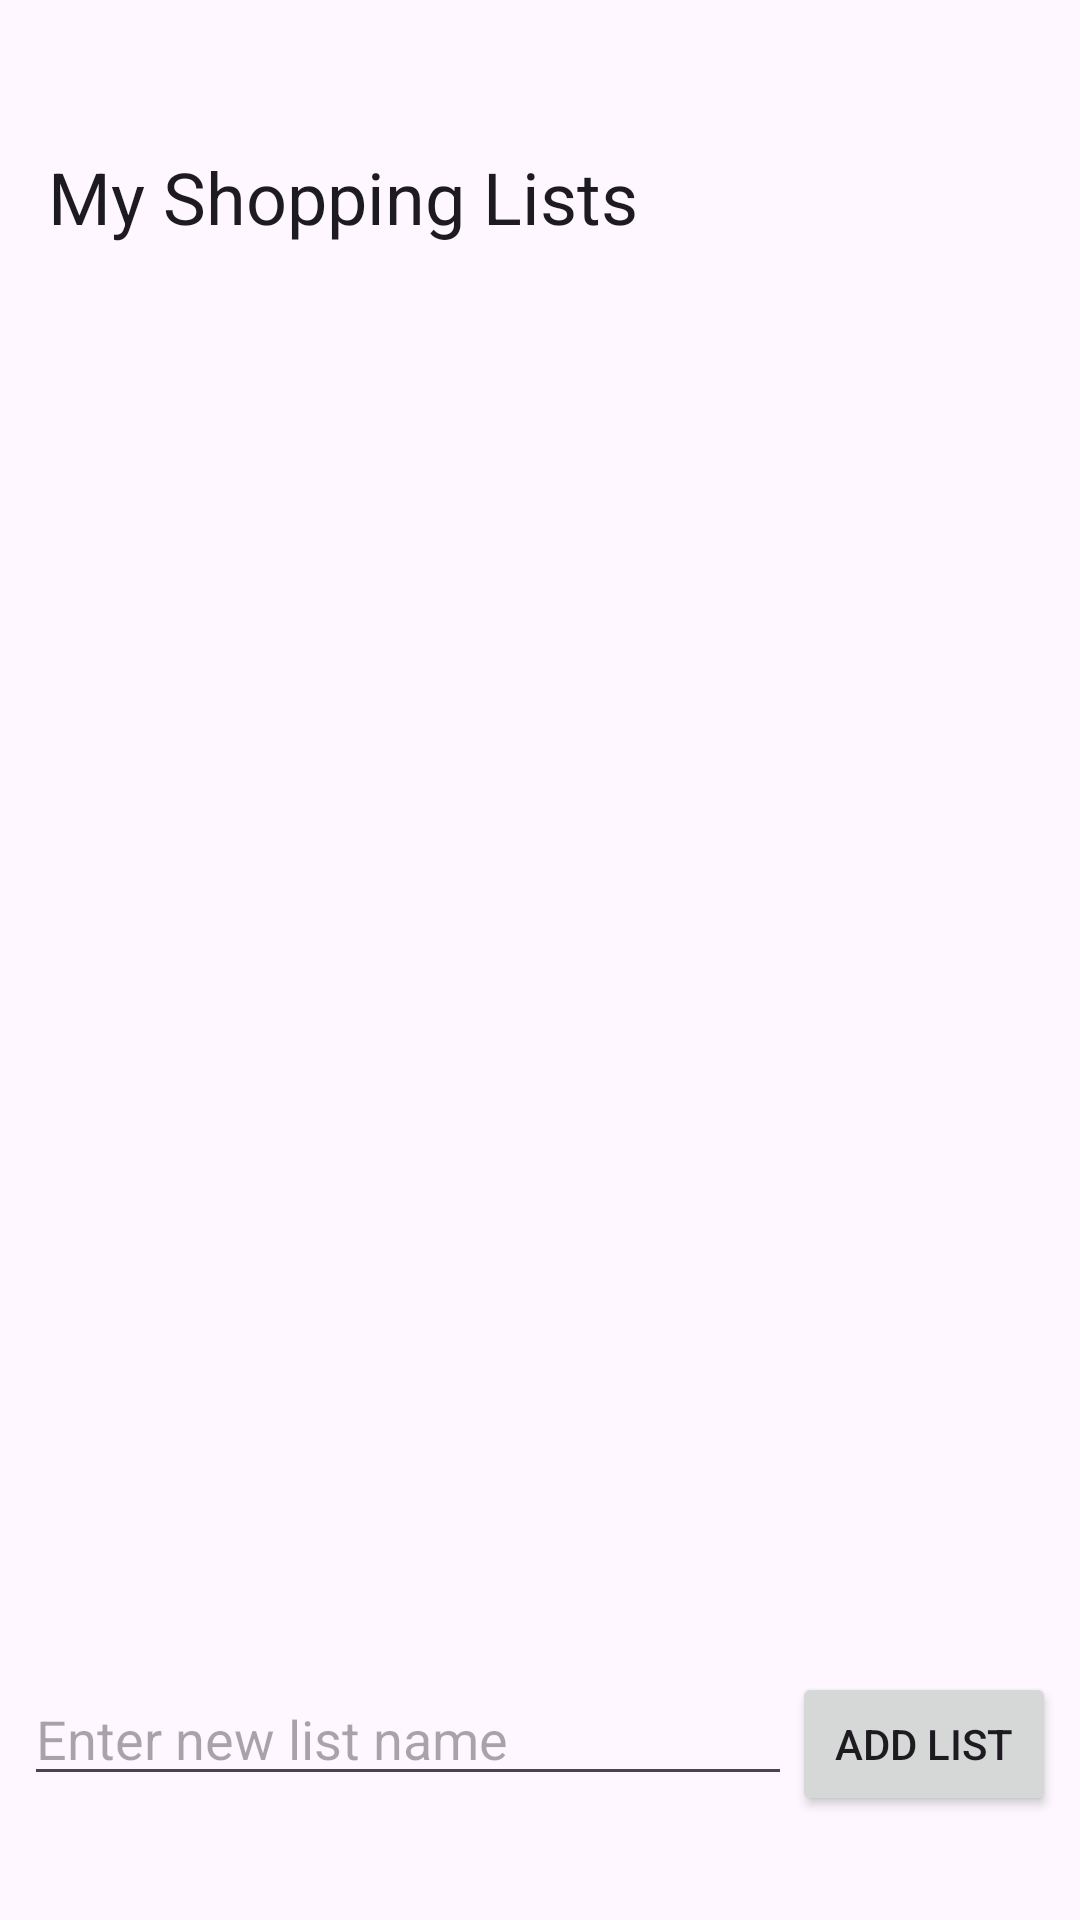

The Android layout XML behind this screen, and the referenced resources:
<!-- AndroidManifest.xml: application theme Theme.Shopping_App_Final -->
<!-- res/layout/activity_main.xml -->
<?xml version="1.0" encoding="utf-8"?>
<androidx.constraintlayout.widget.ConstraintLayout xmlns:android="http://schemas.android.com/apk/res/android"
    xmlns:app="http://schemas.android.com/apk/res-auto"
    xmlns:tools="http://schemas.android.com/tools"
    android:layout_width="match_parent"
    android:layout_height="match_parent"
    tools:context=".MainActivity"> 

    <TextView
        android:id="@+id/mainTitle"
        android:layout_width="0dp"
        android:layout_height="wrap_content"
        android:layout_marginTop="100px"
        android:padding="16dp"
        android:text="My Shopping Lists"
        android:textAppearance="@style/TextAppearance.MaterialComponents.Headline5"
        app:layout_constraintEnd_toEndOf="parent"
        app:layout_constraintStart_toStartOf="parent"
        app:layout_constraintTop_toTopOf="parent" />

    <androidx.recyclerview.widget.RecyclerView
        android:id="@+id/mainRecyclerView"
        android:layout_width="0dp"
        android:layout_height="0dp"
        android:background="#08FAF8F8"
        android:padding="8dp"
        app:layoutManager="androidx.recyclerview.widget.LinearLayoutManager"
        app:layout_constraintBottom_toTopOf="@+id/addListLayout"
        app:layout_constraintEnd_toEndOf="parent"
        app:layout_constraintStart_toStartOf="parent"
        app:layout_constraintTop_toBottomOf="@+id/mainTitle"
        tools:listitem="@layout/item_main_list" />

    <LinearLayout
        android:id="@+id/addListLayout"
        android:layout_width="0dp"
        android:layout_height="wrap_content"
        android:orientation="horizontal"
        android:padding="8dp"
        app:layout_constraintBottom_toBottomOf="parent"
        app:layout_constraintEnd_toEndOf="parent"
        app:layout_constraintStart_toStartOf="parent">

        <EditText
            android:id="@+id/newListNameEditText"
            android:layout_width="0dp"
            android:layout_height="wrap_content"
            android:layout_marginBottom="100px"
            android:layout_weight="1"
            android:hint="Enter new list name"
            android:inputType="textCapWords" />

        <Button
            android:id="@+id/addListButton"
            android:layout_width="wrap_content"
            android:layout_height="wrap_content"
            android:text="Add List" />
    </LinearLayout>

</androidx.constraintlayout.widget.ConstraintLayout>
<!-- res/layout/item_main_list.xml (included above) -->
<?xml version="1.0" encoding="utf-8"?>
<androidx.cardview.widget.CardView xmlns:android="http://schemas.android.com/apk/res/android"
    xmlns:app="http://schemas.android.com/apk/res-auto"
    xmlns:tools="http://schemas.android.com/tools"
    android:layout_width="match_parent"
    android:layout_height="wrap_content"
    android:layout_marginHorizontal="8dp"
    android:layout_marginVertical="4dp"
    app:cardCornerRadius="8dp"
    app:cardElevation="2dp">

    <androidx.constraintlayout.widget.ConstraintLayout
        android:layout_width="match_parent"
        android:layout_height="wrap_content"
        android:padding="16dp">

        <TextView
            android:id="@+id/listNameTextView"
            android:layout_width="0dp"
            android:layout_height="wrap_content"
            android:textAppearance="@style/TextAppearance.MaterialComponents.Headline6"
            app:layout_constraintEnd_toEndOf="parent"
            app:layout_constraintStart_toStartOf="parent"
            app:layout_constraintTop_toTopOf="parent"
            tools:text="Weekly Groceries" />

        <TextView
            android:id="@+id/itemCountTextView"
            android:layout_width="wrap_content"
            android:layout_height="wrap_content"
            android:layout_marginTop="4dp"
            android:textAppearance="@style/TextAppearance.MaterialComponents.Body2"
            app:layout_constraintStart_toStartOf="parent"
            app:layout_constraintTop_toBottomOf="@id/listNameTextView"
            tools:text="5 items" />

    </androidx.constraintlayout.widget.ConstraintLayout>

</androidx.cardview.widget.CardView>
<!-- resources referenced by this layout -->
<resources>
  <style name="Theme.Shopping_App_Final" parent="Base.Theme.Shopping_App_Final" />
  <style name="Base.Theme.Shopping_App_Final" parent="Theme.Material3.DayNight.NoActionBar">
          
          
      </style>
</resources>
